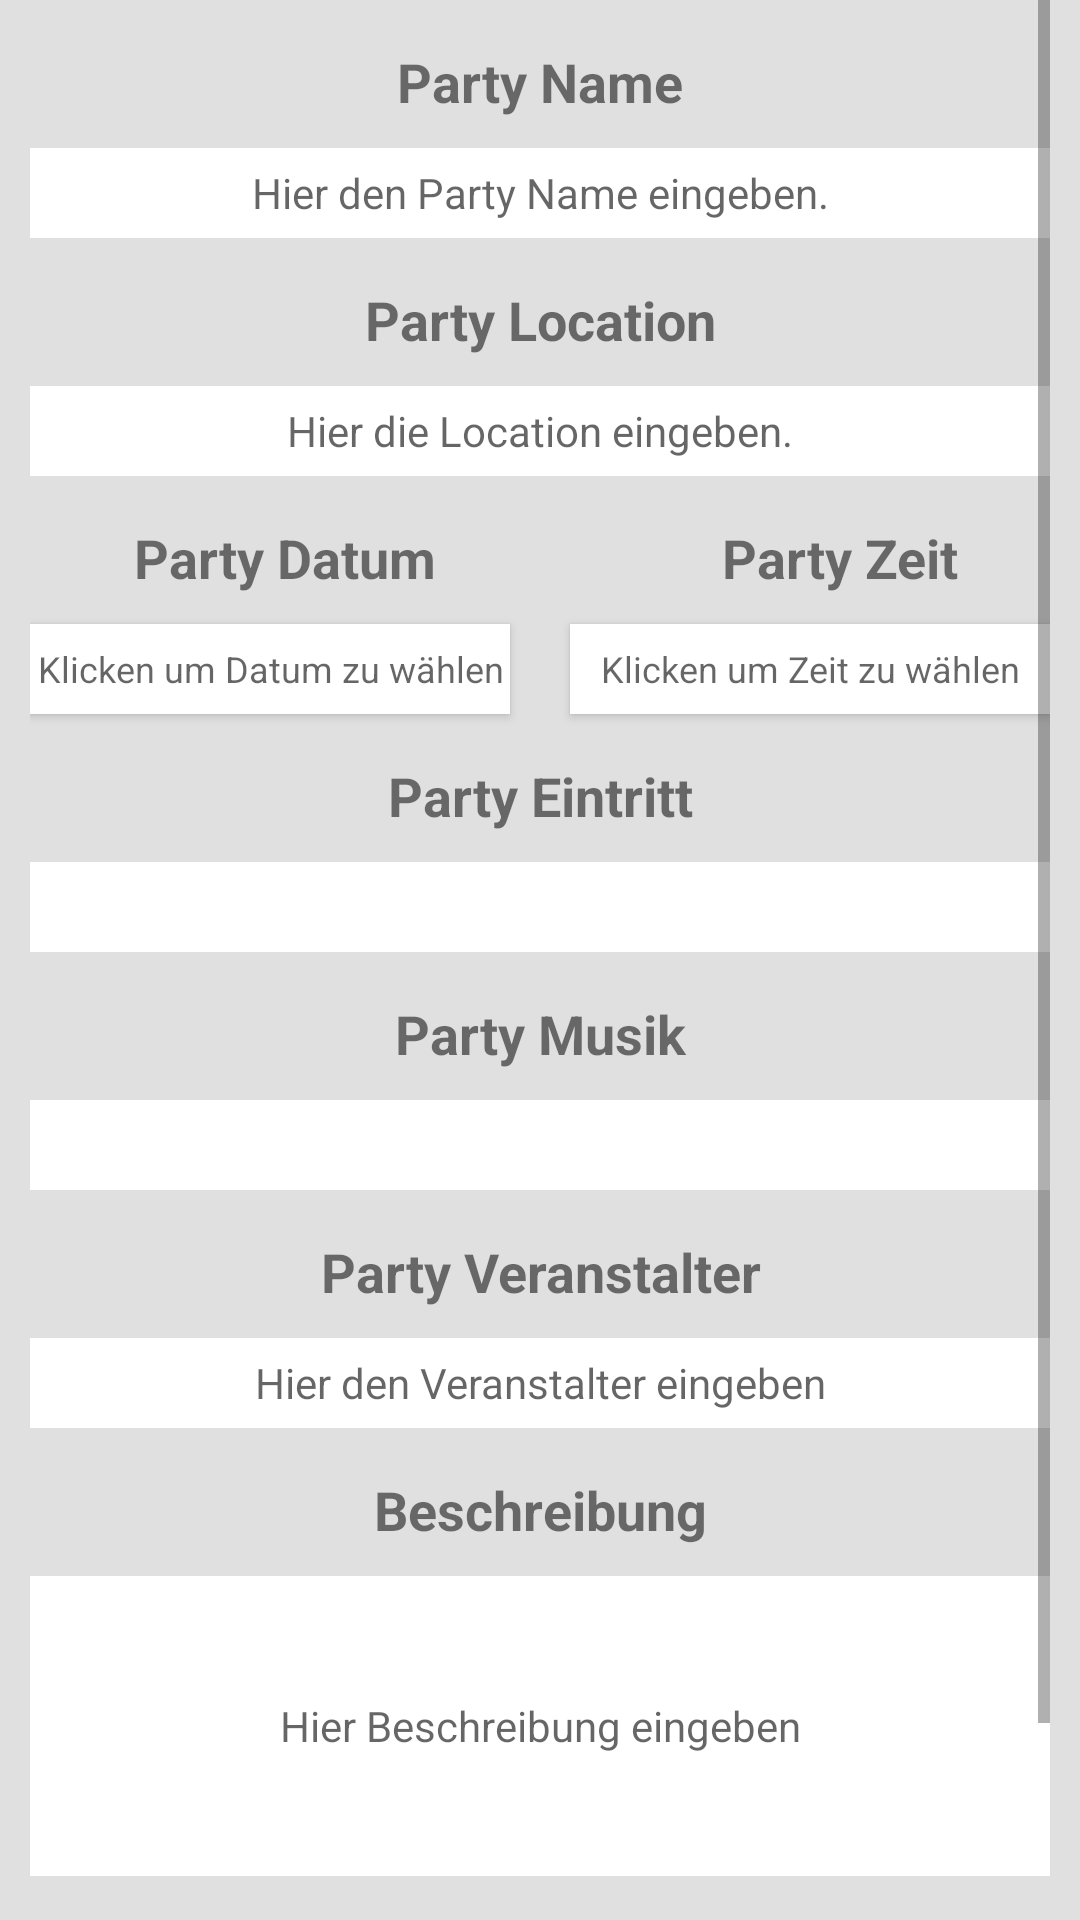

Write the Android layout XML for this screen, with the resource values it uses.
<!-- AndroidManifest.xml: application theme AppTheme -->
<!-- res/layout/addparty.xml -->
<?xml version="1.0" encoding="utf-8"?>
<ScrollView xmlns:android="http://schemas.android.com/apk/res/android"
    xmlns:app="http://schemas.android.com/apk/res-auto"
    android:layout_width="match_parent"
    android:layout_height="match_parent"
    android:background="#e0e0e0"
    android:fillViewport="true"
    android:orientation="vertical"
    android:paddingLeft="10dp"
    android:paddingRight="10dp">

    <RelativeLayout
        android:layout_width="match_parent"
        android:layout_height="match_parent">

        <TextView
            android:id="@+id/party_name_label"
            android:layout_width="match_parent"
            android:layout_height="wrap_content"
            android:paddingBottom="10dp"
            android:paddingTop="15dp"
            android:text="Party Name"
            android:textAlignment="center"
            android:textSize="18sp"
            android:textStyle="normal|bold"

            />

        <EditText
            android:id="@+id/party_name"
            android:layout_width="match_parent"
            android:layout_height="30dp"
            android:layout_below="@id/party_name_label"
            android:background="#FFFFFF"
            android:ems="10"
            android:hint="Hier den Party Name eingeben."
            android:inputType="text"
            android:textAlignment="center"
            android:textSize="14sp" />

        <TextView
            android:id="@+id/party_location_label"
            android:layout_width="match_parent"
            android:layout_height="wrap_content"
            android:layout_below="@id/party_name"
            android:paddingBottom="10dp"
            android:paddingTop="15dp"
            android:text="Party Location"
            android:textAlignment="center"
            android:textSize="18sp"
            android:textStyle="normal|bold" />

        <EditText
            android:id="@+id/party_location"
            android:layout_width="match_parent"
            android:layout_height="30dp"
            android:layout_below="@id/party_location_label"
            android:background="#FFFFFF"
            android:ems="10"
            android:hint="Hier die Location eingeben."
            android:inputType="textPostalAddress"
            android:textAlignment="center"
            android:textSize="14sp" />

        <TextView
            android:id="@+id/party_datum_label"
            android:layout_width="170dp"
            android:layout_height="wrap_content"
            android:layout_below="@id/party_location"
            android:paddingBottom="10dp"
            android:paddingTop="15dp"
            android:text="Party Datum"
            android:textAlignment="center"
            android:textSize="18sp"
            android:textStyle="normal|bold" />

        <Button
            android:id="@+id/party_date"
            android:layout_width="160dp"
            android:layout_height="30dp"
            android:layout_below="@id/party_datum_label"
            android:background="#FFFFFF"
            android:ems="10"
            android:text="Klicken um Datum zu wählen"
            android:textAppearance="@android:style/TextAppearance.Material.Medium"
            android:textSize="12sp" />

        <TextView
            android:id="@+id/party_eintritt_label"
            android:layout_width="match_parent"
            android:layout_height="wrap_content"
            android:layout_below="@id/party_date"
            android:paddingBottom="10dp"
            android:paddingTop="15dp"
            android:text="Party Eintritt"
            android:textAlignment="center"
            android:textSize="18sp"
            android:textStyle="normal|bold" />

        <Button
            android:id="@+id/party_time"
            android:layout_width="160dp"
            android:layout_height="30dp"
            android:layout_above="@+id/party_eintritt_label"
            android:layout_alignParentEnd="true"
            android:background="#FFFFFF"
            android:layout_marginLeft="30dp"
            android:ems="10"
            android:text="Klicken um Zeit zu wählen"
            android:textAlignment="center"
            android:textAppearance="@android:style/TextAppearance.Material.Medium"
            android:textSize="12sp" />

        <TextView
            android:id="@+id/party_zeit_label"
            android:layout_width="170dp"
            android:layout_height="wrap_content"
            android:layout_above="@id/party_time"
            android:layout_marginLeft="30dp"
            android:layout_toRightOf="@id/party_datum_label"
            android:paddingBottom="10dp"
            android:paddingTop="15dp"
            android:text="Party Zeit"
            android:textAlignment="center"
            android:textSize="18sp"
            android:textStyle="normal|bold" />

        <Spinner
            android:id="@+id/party_price"
            android:layout_width="match_parent"
            android:layout_height="30dp"
            android:layout_alignParentStart="true"
            android:layout_below="@+id/party_eintritt_label"
            android:background="#FFFFFF"
            android:ems="10"
            android:textAlignment="center"
            android:textSize="14sp" />

        <TextView
            android:id="@+id/party_music_label"
            android:layout_width="match_parent"
            android:layout_height="wrap_content"
            android:layout_below="@id/party_price"
            android:paddingBottom="10dp"
            android:paddingTop="15dp"
            android:text="Party Musik"
            android:textAlignment="center"
            android:textSize="18sp"
            android:textStyle="normal|bold" />

        <Spinner
            android:id="@+id/party_music"
            android:layout_width="match_parent"
            android:layout_height="30dp"
            android:layout_below="@id/party_music_label"
            android:background="#FFFFFF"
            android:ems="10"
            android:textAlignment="center"
            android:textSize="14sp" />

        <TextView
            android:id="@+id/party_veranstalter_label"
            android:layout_width="match_parent"
            android:layout_height="wrap_content"
            android:layout_alignParentStart="true"
            android:layout_below="@+id/party_music"
            android:paddingBottom="10dp"
            android:paddingTop="15dp"
            android:text="Party Veranstalter"
            android:textAlignment="center"
            android:textSize="18sp"
            android:textStyle="normal|bold" />

        <EditText
            android:id="@+id/party_veranstalter"
            android:layout_width="match_parent"
            android:layout_height="30dp"
            android:layout_below="@id/party_veranstalter_label"
            android:background="#FFFFFF"
            android:ems="10"
            android:hint="Hier den Veranstalter eingeben"
            android:inputType="text"
            android:textAlignment="center"
            android:textSize="14sp" />

        <TextView
            android:id="@+id/beschreibung_label"
            android:layout_width="match_parent"
            android:layout_height="wrap_content"
            android:layout_below="@id/party_veranstalter"
            android:paddingBottom="10dp"
            android:paddingTop="15dp"
            android:text="Beschreibung"
            android:textAlignment="center"
            android:textSize="18sp"
            android:textStyle="normal|bold" />

        <EditText
            android:id="@+id/party_beschreibung"
            android:layout_width="match_parent"
            android:layout_height="100dp"
            android:layout_below="@id/beschreibung_label"
            android:background="#FFFFFF"
            android:ems="10"
            android:hint="Hier Beschreibung eingeben"
            android:inputType="text"
            android:textAlignment="center"
            android:textSize="14sp" />

        <Button
            android:id="@+id/einreichen"
            android:layout_width="match_parent"
            android:layout_height="wrap_content"
            android:layout_alignParentEnd="true"
            android:layout_alignParentStart="true"
            android:layout_below="@id/party_beschreibung"
            android:text="Einreichen"
            android:background="@color/button_color"
            android:layout_marginTop="20dp"
            android:layout_marginBottom="20dp"
            android:textAppearance="@style/TextAppearance.AppCompat.Title"
            android:textSize="18sp"
            android:textAllCaps="false"
            android:textAlignment="center"
            android:typeface="sans"
            android:fontFamily="sans-serif" />


        <ImageView
            android:id="@+id/location_view"
            android:layout_width="wrap_content"
            android:layout_height="wrap_content"
            android:layout_alignBottom="@id/party_location_label"
            android:layout_alignParentEnd="true"
            android:layout_alignTop="@id/party_location_label"
            android:paddingBottom="7dp"
            android:paddingRight="5dp"
            android:paddingTop="7dp"
            android:scaleType="centerCrop"
            app:srcCompat="@drawable/ic_place_new" />


    </RelativeLayout>
</ScrollView>
<!-- resources referenced by this layout -->
<resources>
  <color name="button_color">#c5cae9</color>
  <style name="AppTheme" parent="Theme.AppCompat.Light.DarkActionBar">
          
          <item name="colorPrimary">@color/colorPrimary</item>
          <item name="colorPrimaryDark">@color/colorPrimaryDark</item>
          <item name="colorAccent">@color/colorAccent</item>
          <item name="preferenceTheme">@style/PreferenceThemeOverlay</item>
          <item name="android:spinnerItemStyle">@style/spinnerItemStyle</item>
          <item name="android:spinnerDropDownItemStyle">
              @style/spinnerDropDownItemStyle
          </item>
      </style>
  <color name="colorPrimary">#3F51B5</color>
  <color name="colorPrimaryDark">#303F9F</color>
  <color name="colorAccent">#FF4081</color>
  <style name="spinnerItemStyle">
          <item name="android:textAlignment">center</item>
          <item name="android:gravity">center</item>
          <item name="android:textSize">14sp</item>
          <item name="android:textAppearance">@style/TextAppearance.AppCompat.Small</item>
      </style>
  <style name="spinnerDropDownItemStyle">
          <item name="android:textAlignment">center</item>
          <item name="android:gravity">center</item>
          <item name="android:textSize">14sp</item>
          <item name="android:textAppearance">@style/TextAppearance.AppCompat.Small</item>
      </style>
</resources>
